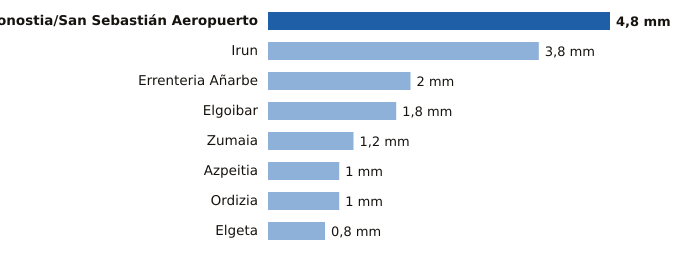

Values plotted in this chart, from the file beside it:
estacion, provincia, mm
Donostia/San Sebastián Aeropuerto, Gipuzkoa, 4.8
Irun, Gipuzkoa, 3.8
Errenteria Añarbe, Gipuzkoa, 2.0
Elgoibar, Gipuzkoa, 1.8
Zumaia, Gipuzkoa, 1.2
Azpeitia, Gipuzkoa, 1.0
Ordizia, Gipuzkoa, 1.0
Elgeta, Gipuzkoa, 0.8
